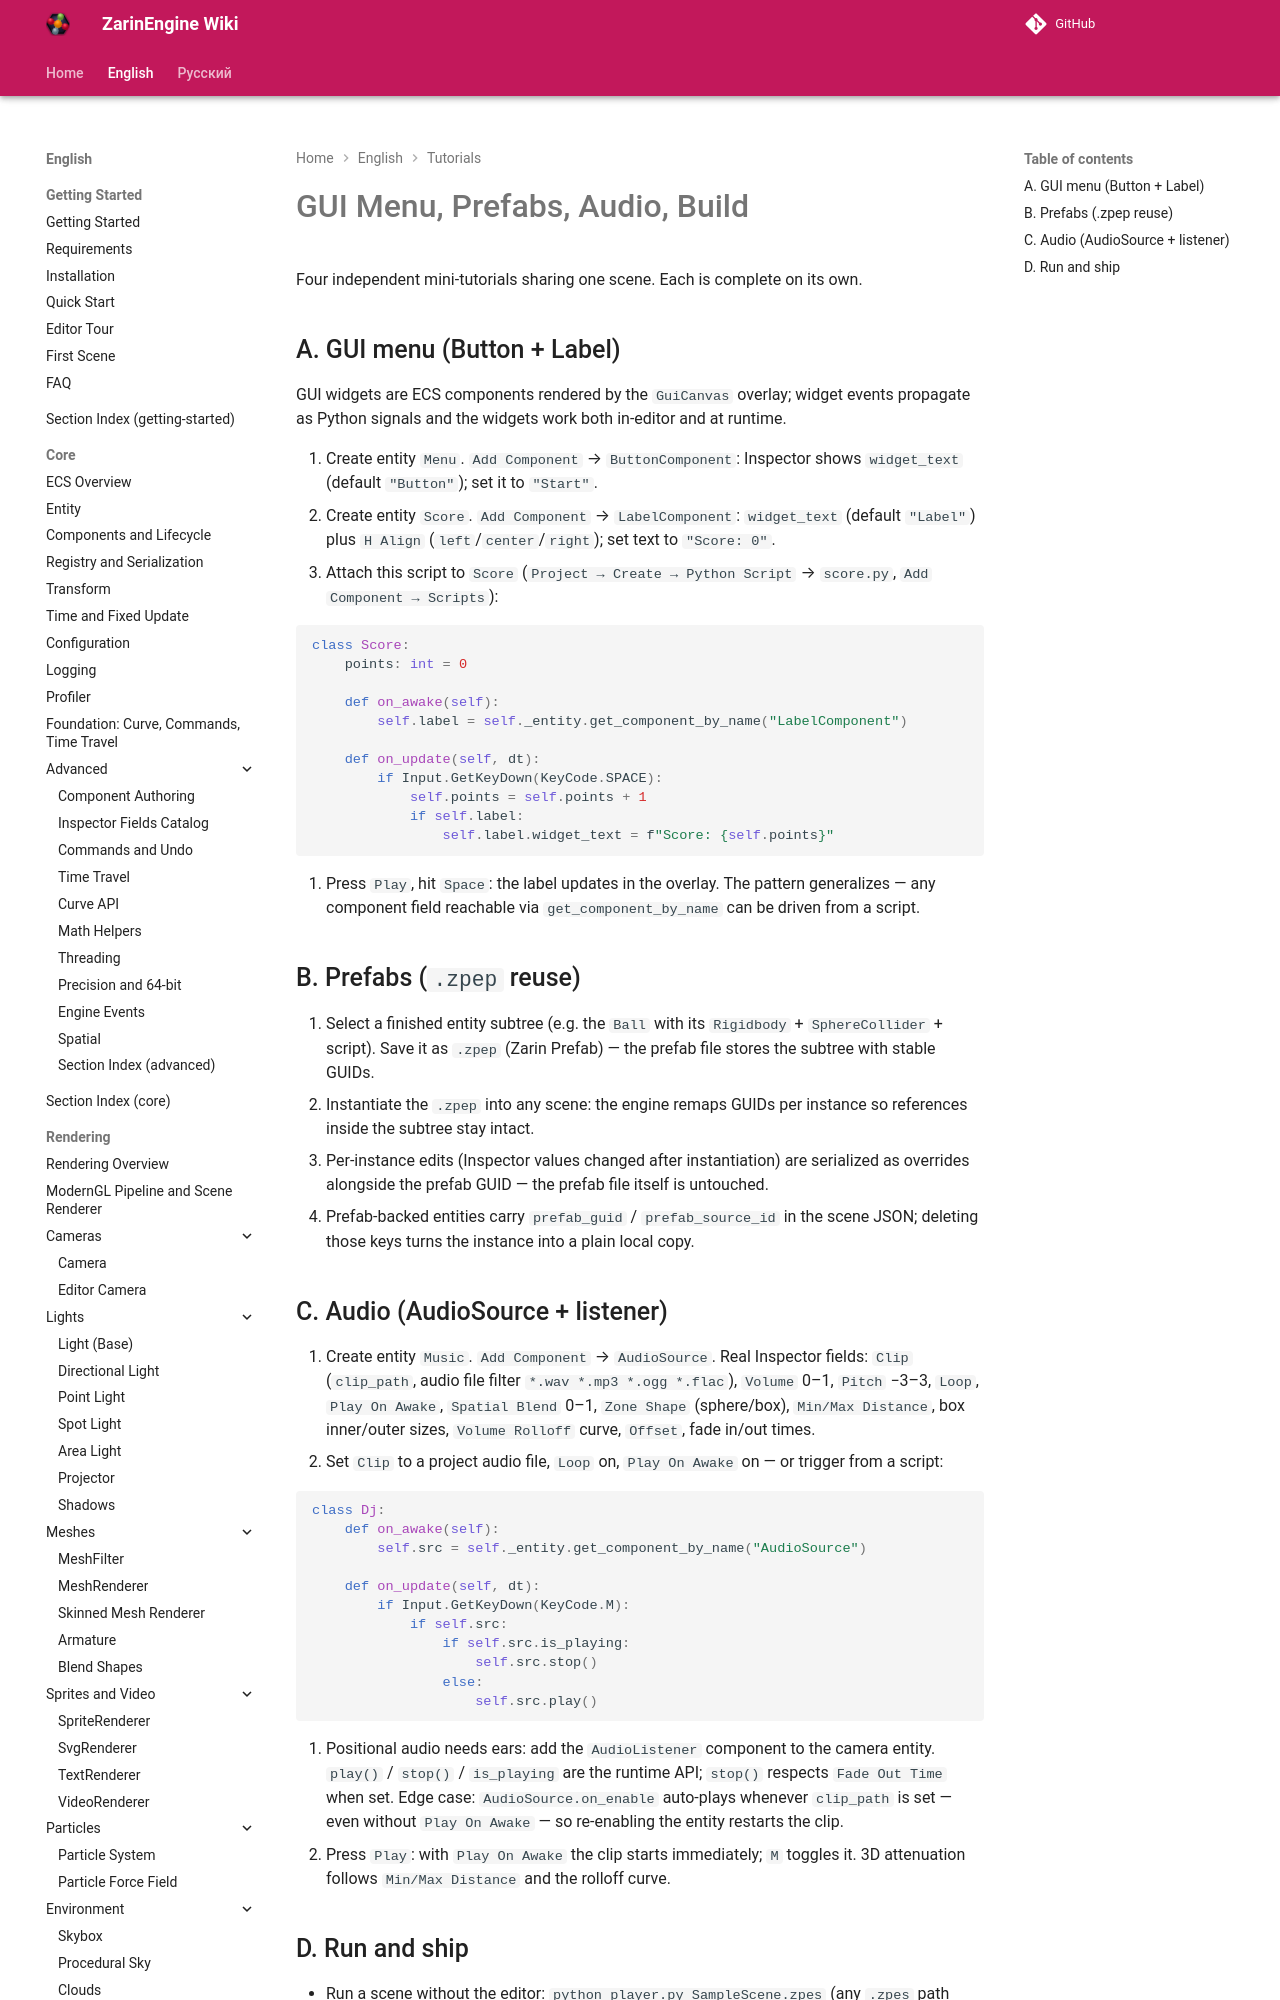

repository: EgorKonstrukt/ZarinEngineWiki · page: en/tutorials/gui-prefab-audio-build/index.html · generator: mkdocs

# GUI Menu, Prefabs, Audio, Build

Four independent mini-tutorials sharing one scene. Each is complete on its own.

## A. GUI menu (Button + Label)

GUI widgets are ECS components rendered by the `GuiCanvas` overlay; widget events propagate as Python signals and the widgets work both in-editor and at runtime.

1. Create entity `Menu`. `Add Component` → `ButtonComponent`: Inspector shows `widget_text` (default `"Button"`); set it to `"Start"`.
2. Create entity `Score`. `Add Component` → `LabelComponent`: `widget_text` (default `"Label"`) plus `H Align` (`left`/`center`/`right`); set text to `"Score: 0"`.
3. Attach this script to `Score` (`Project → Create → Python Script` → `score.py`, `Add Component → Scripts`):
